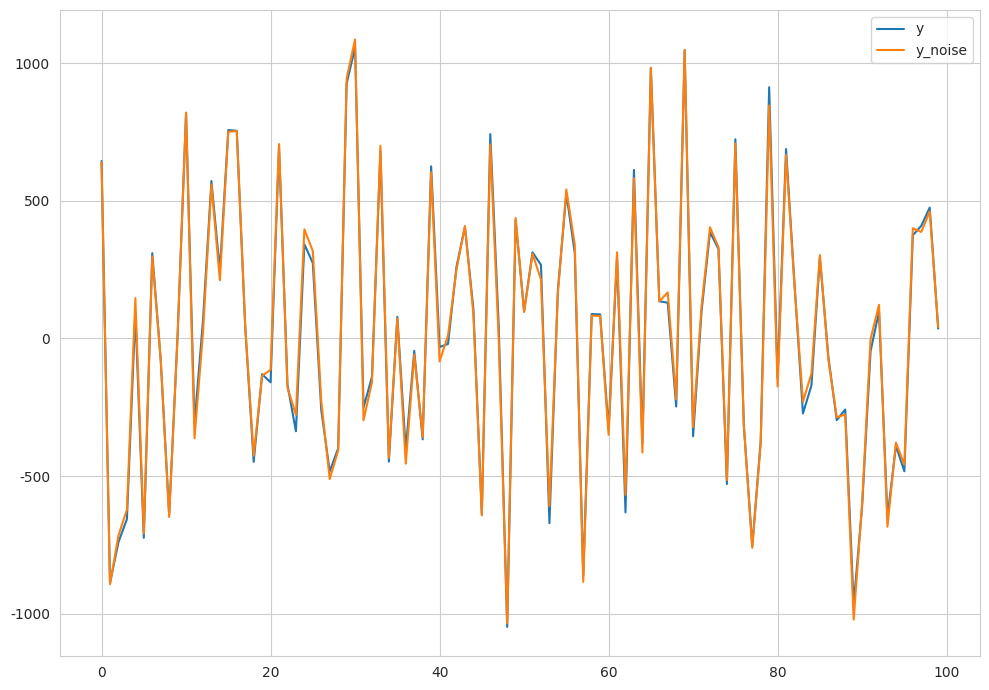
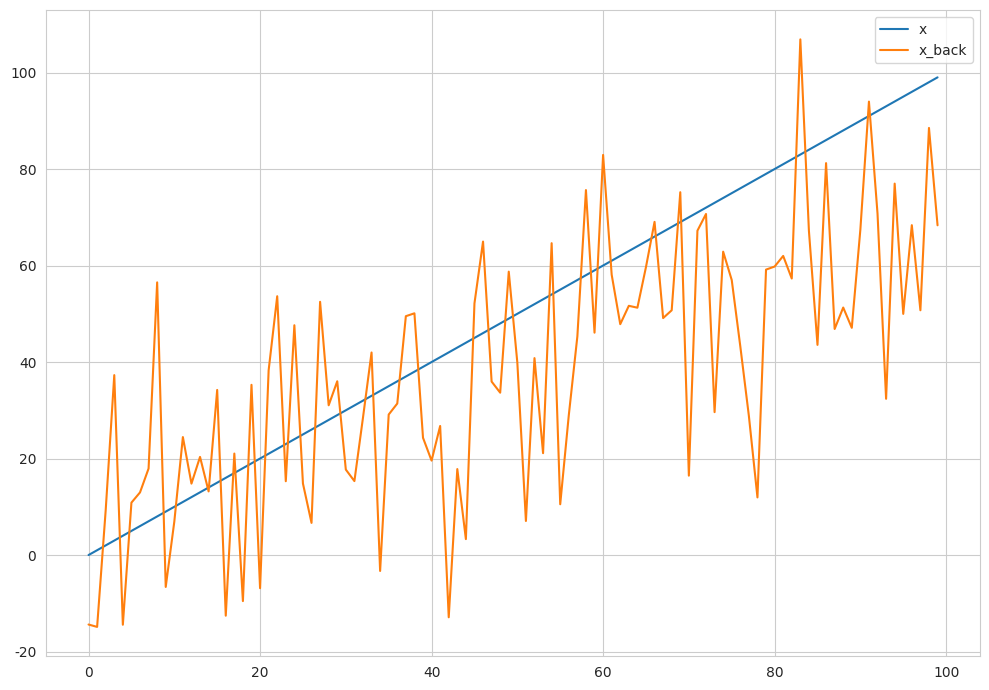
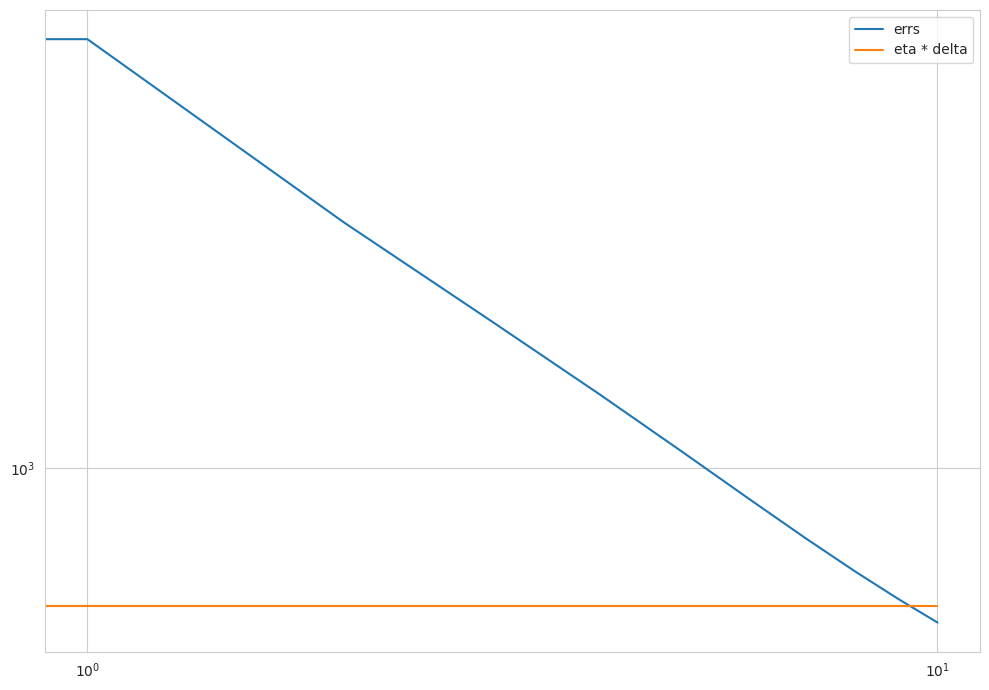

The script that saved these images, in order:
from contextlib import contextmanager
from typing import Callable

import numpy as np
import seaborn as sns
from matplotlib import pyplot as plt

sns.set_style("whitegrid")

Arr = np.ndarray
Func = Callable[[Arr], Arr]


@contextmanager
def fig():
    _fig, axs = plt.subplots(
        figsize=(10, 7),
        layout="tight",
    )
    yield _fig, axs
    _fig.show()
    _fig.clear()


def landweber(k: Arr, y: Arr, x0: Arr, delta: float, max_steps: int = 10000, on_step: Callable[[Arr], None] | None = None) -> Arr:
    k_norm = np.linalg.norm(k, ord=2)
    tau = 1.9 / k_norm**2

    x = x0.copy()
    if on_step is not None:
        on_step(x)
    for _ in range(1, max_steps):
        if on_step is not None:
            on_step(x)

        if delta > 0 and np.linalg.norm(k@x - y) < delta * 2 / (2 - tau * k_norm**2):
            print("reached the noise level")
            break

        x = x - tau * k.T @ (k@x - y)

    return x


def main():
    m, n = 100, 100
    x = np.arange(n).astype(np.float64)
    # k = np.eye(n, m)
    k = np.random.normal(size=(m, n))
    y = k @ x
    delta = 30
    y_noise = y + np.random.normal(scale=delta, size=y.shape)

    errs = []

    def on_step(_x: Arr):
        errs.append(np.linalg.norm(k@_x - y_noise))

    x_back = landweber(
        k=k,
        y=y_noise,
        x0=np.zeros_like(x),
        delta=delta,
        on_step=on_step,
    )

    with fig():
        plt.plot(y, label="y")
        plt.plot(y_noise, label="y_noise")
        plt.legend()

    with fig():
        plt.plot(x, label="x")
        plt.plot(x_back, label="x_back")
        plt.legend()

    with fig():
        plt.loglog(errs, label="errs")
        plt.loglog(np.ones_like(errs) * delta * 2 / (2 - 1.9), label="eta * delta")
        plt.legend()


if __name__ == '__main__':
    main()
